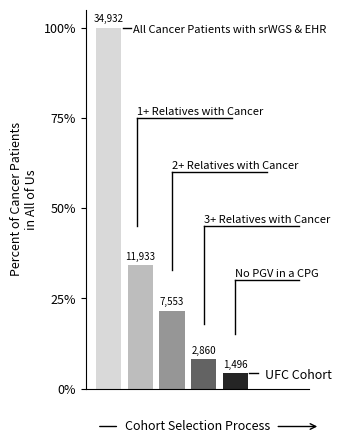

This chart was generated by the following Python code:
import matplotlib.pyplot as plt
import numpy as np

# Data
labels = [
    "All Malignant\nNeoplastic Disease",
    "≥1 Relative",
    "≥2 Relatives",
    "≥3 Relatives",
    "No PGV"
]

counts = np.array([34932, 11933, 7553, 2860, 1496])

# Convert to percentages
percents = counts / counts[0] * 100

# Colors
colors = ["#d9d9d9", "#bdbdbd", "#969696", "#636363", "#252525"]

# Plot
fig, ax = plt.subplots(figsize=(3.5, 4.5))
bars = ax.bar(range(len(labels)), percents, color=colors)

# Labels above bars
for i, bar in enumerate(bars):
    ax.text(
        bar.get_x() + bar.get_width() / 2,
        bar.get_height() + 1,
        f"{counts[i]:,}",
        ha="center",
        va="bottom",
        fontsize=7
    )

# Axis formatting
ax.set_ylabel("Percent of Cancer Patients\nin All of Us", fontsize=9)
ax.set_xticks([])
ax.set_ylim(0, 105)

# Clean % ticks (0–100 every 25)
yticks = np.arange(0, 101, 25)
ax.set_yticks(yticks)
ax.set_yticklabels([f"{y}%" for y in yticks], fontsize=9)

# Style
ax.spines["top"].set_visible(False)
ax.spines["right"].set_visible(False)

# Reference line + label
ax.plot([0.44, 0.7], [100, 100], color='black', linewidth=1)
ax.text(0.76, 98, "All Cancer Patients with srWGS & EHR",
        va='bottom', ha='left', fontsize=8)

# UFC cohort label
ax.text(6, 2, "UFC Cohort", ha='center', va='bottom', fontsize=9)
ax.plot([4.44, 4.7], [4.3, 4.3], color='black', linewidth=1)

# Annotations
ax.plot([0.9, 0.9], [45, 75], color='black', lw=1)
ax.plot([0.9, 3.9], [75, 75], color='black', lw=1)
ax.text(0.9, 76, "1+ Relatives with Cancer", fontsize=8)

ax.plot([2, 2], [33, 60], color='black', lw=1)
ax.plot([2, 5], [60, 60], color='black', lw=1)
ax.text(2, 61, "2+ Relatives with Cancer", fontsize=8)

ax.plot([3, 3], [18, 45], color='black', lw=1)
ax.plot([3, 6], [45, 45], color='black', lw=1)
ax.text(3, 46, "3+ Relatives with Cancer", fontsize=8)

ax.plot([4, 4], [15, 30], color='black', lw=1)
ax.plot([4, 6], [30, 30], color='black', lw=1)
ax.text(4, 31, "No PGV in a CPG", fontsize=8)

# Bottom arrows
ax.annotate('', xy=(0.05, -0.1), xytext=(0.15, -0.1),
            xycoords='axes fraction',
            arrowprops=dict(arrowstyle='-', lw=1, color='black'))

ax.annotate('', xy=(0.85, -0.1), xytext=(1.05, -0.1),
            xycoords='axes fraction',
            arrowprops=dict(arrowstyle='<-', lw=1, color='black'))

ax.text(0.5, -0.1, "Cohort Selection Process",
        transform=ax.transAxes, ha='center', va='center', fontsize=9)

plt.tight_layout()
plt.savefig("Figure1a.aacr.pdf", bbox_inches="tight", pad_inches=0)
